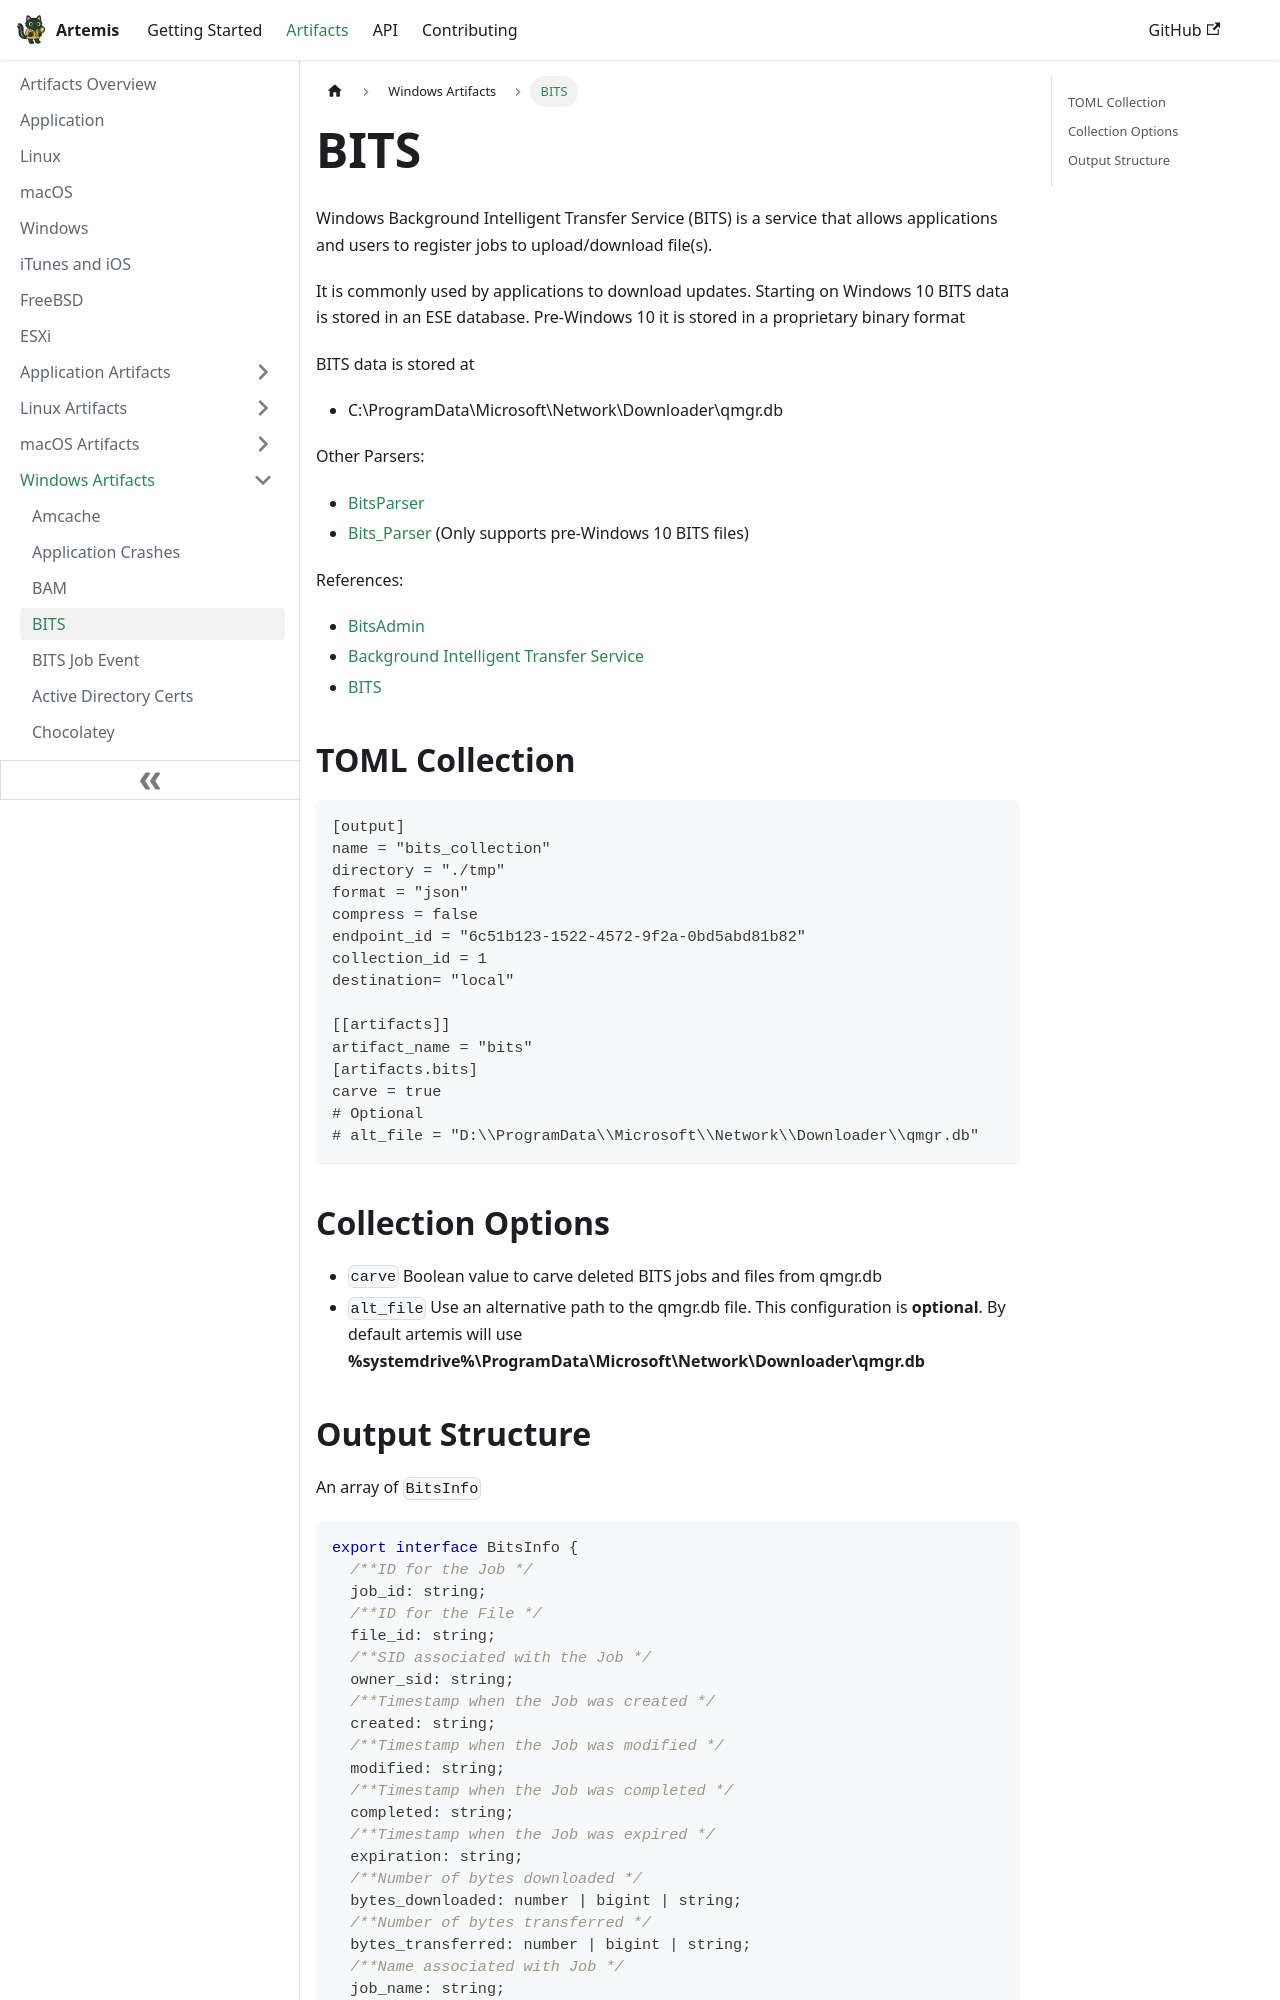

repository: puffyCid/artemis-api · page: docs/Artifacts/Windows Artfacts/bits.html · generator: docusaurus

---
description: The Background Intelligent Transer Service (BITS)
keywords:
  - windows
  - ese
  - persistence
---

# BITS

Windows Background Intelligent Transfer Service (BITS) is a service that
allows applications and users to register jobs to upload/download file(s).

It is commonly used by applications to download updates. Starting on Windows 10
BITS data is stored in an ESE database. Pre-Windows 10 it is stored in a
proprietary binary format

BITS data is stored at
- C:\ProgramData\Microsoft\Network\Downloader\qmgr.db

Other Parsers:

- [BitsParser](https://github.com/fireeye/BitsParser)
- [Bits_Parser](https://github.com/ANSSI-FR/bits_parser) (Only supports
  pre-Windows 10 BITS files)

References:

- [BitsAdmin](https://ss64.com/nt/bitsadmin.html)
- [Background Intelligent Transfer Service](https://en.wikipedia.org/wiki/Background_Intelligent_Transfer_Service)
- [BITS](https://www.mandiant.com/resources/blog/attacker-use-of-windows-background-intelligent-transfer-service)

## TOML Collection

```toml
[output]
name = "bits_collection"
directory = "./tmp"
format = "json"
compress = false
endpoint_id = "6c51b123-1522-4572-9f2a-0bd5abd81b82"
collection_id = 1
destination= "local"

[[artifacts]]
artifact_name = "bits"
[artifacts.bits]
carve = true
# Optional
# alt_file = "D:\\ProgramData\\Microsoft\\Network\\Downloader\\qmgr.db"
```

## Collection Options

- `carve` Boolean value to carve deleted BITS jobs and files from qmgr.db
- `alt_file` Use an alternative path to the qmgr.db file. This configuration
  is **optional**. By default artemis will use
  **%systemdrive%\ProgramData\Microsoft\Network\Downloader\qmgr.db**
